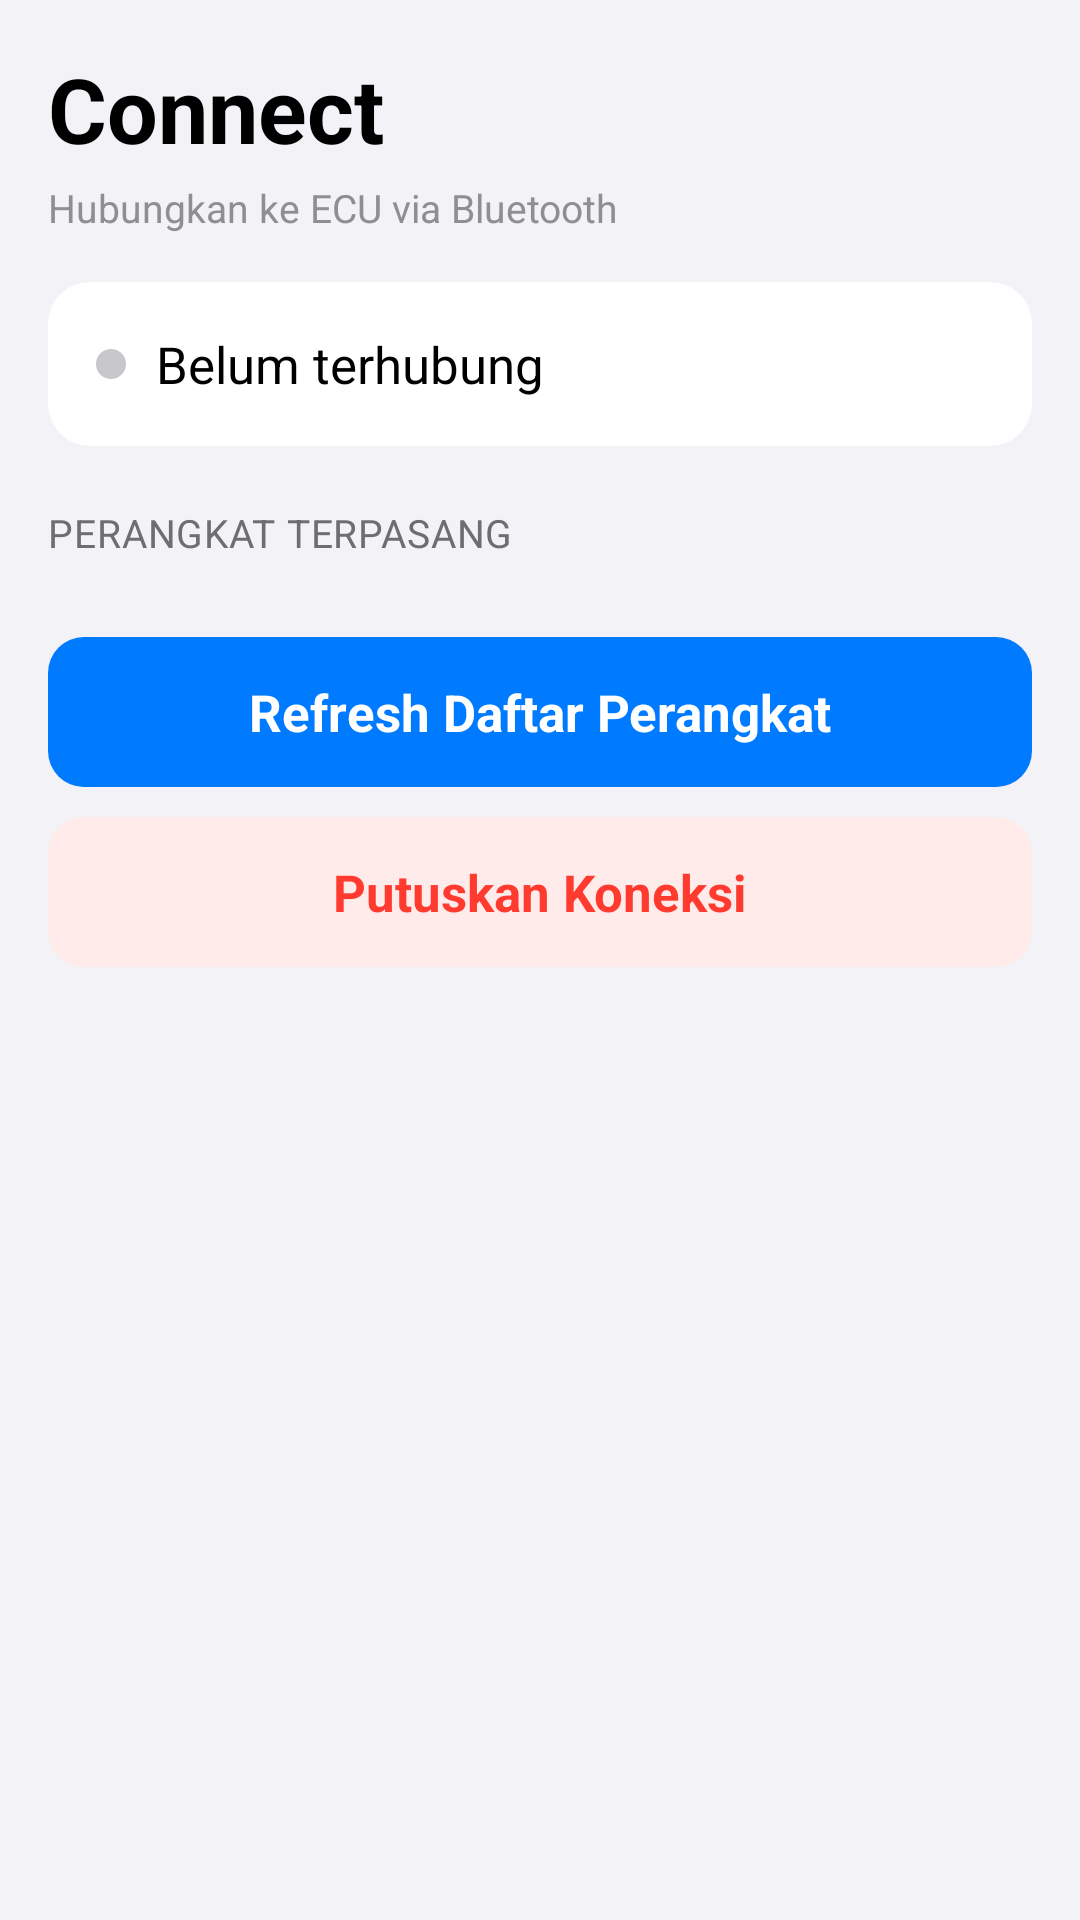

Write the Android layout XML for this screen, with the resource values it uses.
<!-- AndroidManifest.xml: application theme Theme.SimpleJukenTuner -->
<!-- res/layout/fragment_connect.xml -->
<?xml version="1.0" encoding="utf-8"?>
<ScrollView xmlns:android="http://schemas.android.com/apk/res/android"
    android:layout_width="match_parent"
    android:layout_height="match_parent"
    android:background="@color/ios_background">

    <LinearLayout
        android:orientation="vertical"
        android:layout_width="match_parent"
        android:layout_height="wrap_content"
        android:padding="16dp">

        <TextView style="@style/IosLargeTitle" android:text="Connect" android:paddingBottom="4dp" />
        <TextView style="@style/IosCaption" android:text="Hubungkan ke ECU via Bluetooth" android:paddingBottom="16dp" />

        
        <LinearLayout
            android:layout_width="match_parent"
            android:layout_height="wrap_content"
            android:orientation="horizontal"
            android:background="@drawable/bg_ios_card"
            android:padding="16dp"
            android:gravity="center_vertical"
            android:layout_marginBottom="20dp">

            <View
                android:id="@+id/statusDot"
                android:layout_width="10dp"
                android:layout_height="10dp"
                android:background="@drawable/dot_gray" />

            <TextView
                android:id="@+id/statusText"
                style="@style/IosRowTitle"
                android:layout_marginStart="10dp"
                android:text="Belum terhubung" />
        </LinearLayout>

        <TextView style="@style/IosSectionHeader" android:text="Perangkat Terpasang" android:paddingBottom="6dp" />

        <LinearLayout
            android:id="@+id/deviceListContainer"
            android:layout_width="match_parent"
            android:layout_height="wrap_content"
            android:orientation="vertical"
            android:background="@drawable/bg_ios_card"
            android:layout_marginBottom="20dp" />

        <Button
            android:id="@+id/refreshButton"
            style="@style/IosButtonPrimary"
            android:text="Refresh Daftar Perangkat"
            android:layout_marginBottom="10dp" />

        <Button
            android:id="@+id/disconnectButton"
            style="@style/IosButtonDestructive"
            android:text="Putuskan Koneksi" />

    </LinearLayout>
</ScrollView>
<!-- resources referenced by this layout -->
<resources>
  <color name="ios_background">#F2F2F7</color>
  <!-- drawable bg_ios_card (drawable) -->
  <?xml version="1.0" encoding="utf-8"?>
  <shape xmlns:android="http://schemas.android.com/apk/res/android" android:shape="rectangle">
      <solid android:color="@color/ios_card" />
      <corners android:radius="14dp" />
  </shape>
  <!-- drawable dot_gray (drawable) -->
  <?xml version="1.0" encoding="utf-8"?>
  <shape xmlns:android="http://schemas.android.com/apk/res/android" android:shape="oval">
      <solid android:color="@color/ios_label_tertiary" />
  </shape>
  <style name="IosButtonPrimary">
          <item name="android:layout_width">match_parent</item>
          <item name="android:layout_height">50dp</item>
          <item name="android:background">@drawable/bg_ios_button_primary</item>
          <item name="android:textColor">#FFFFFF</item>
          <item name="android:textSize">17sp</item>
          <item name="android:textStyle">bold</item>
          <item name="android:textAllCaps">false</item>
          <item name="android:elevation">0dp</item>
          <item name="android:stateListAnimator">@null</item>
      </style>
  <style name="IosCaption">
          <item name="android:layout_width">wrap_content</item>
          <item name="android:layout_height">wrap_content</item>
          <item name="android:textSize">13sp</item>
          <item name="android:textColor">@color/ios_label_secondary</item>
      </style>
  <style name="IosLargeTitle">
          <item name="android:layout_width">wrap_content</item>
          <item name="android:layout_height">wrap_content</item>
          <item name="android:textSize">30sp</item>
          <item name="android:textStyle">bold</item>
          <item name="android:textColor">@color/ios_label</item>
      </style>
  <style name="IosRowTitle">
          <item name="android:layout_width">wrap_content</item>
          <item name="android:layout_height">wrap_content</item>
          <item name="android:textSize">17sp</item>
          <item name="android:textColor">@color/ios_label</item>
      </style>
  <style name="IosSectionHeader">
          <item name="android:layout_width">wrap_content</item>
          <item name="android:layout_height">wrap_content</item>
          <item name="android:textSize">13sp</item>
          <item name="android:textAllCaps">true</item>
          <item name="android:textColor">@color/ios_grouped_header</item>
          <item name="android:letterSpacing">0.02</item>
      </style>
  <style name="Theme.SimpleJukenTuner" parent="Theme.MaterialComponents.Light.NoActionBar">
          <item name="android:windowBackground">@color/ios_background</item>
          <item name="android:statusBarColor">@color/ios_background</item>
          <item name="android:windowLightStatusBar">true</item>
          <item name="colorPrimary">@color/ios_blue</item>
          <item name="colorAccent">@color/ios_blue</item>
          <item name="android:fontFamily">sans-serif</item>
      </style>
  <color name="ios_card">#FFFFFF</color>
  <color name="ios_label_tertiary">#C7C7CC</color>
  <!-- drawable bg_ios_button_destructive (drawable) -->
  <?xml version="1.0" encoding="utf-8"?>
  <ripple xmlns:android="http://schemas.android.com/apk/res/android" android:color="#33000000">
      <item>
          <shape android:shape="rectangle">
              <solid android:color="#FFEBEA" />
              <corners android:radius="12dp" />
          </shape>
      </item>
  </ripple>
  <color name="ios_red">#FF3B30</color>
  <!-- drawable bg_ios_button_primary (drawable) -->
  <?xml version="1.0" encoding="utf-8"?>
  <ripple xmlns:android="http://schemas.android.com/apk/res/android" android:color="#33FFFFFF">
      <item>
          <shape android:shape="rectangle">
              <solid android:color="@color/ios_blue" />
              <corners android:radius="12dp" />
          </shape>
      </item>
  </ripple>
  <color name="ios_label_secondary">#8E8E93</color>
  <color name="ios_label">#000000</color>
  <color name="ios_grouped_header">#6D6D72</color>
  <color name="ios_blue">#007AFF</color>
</resources>
